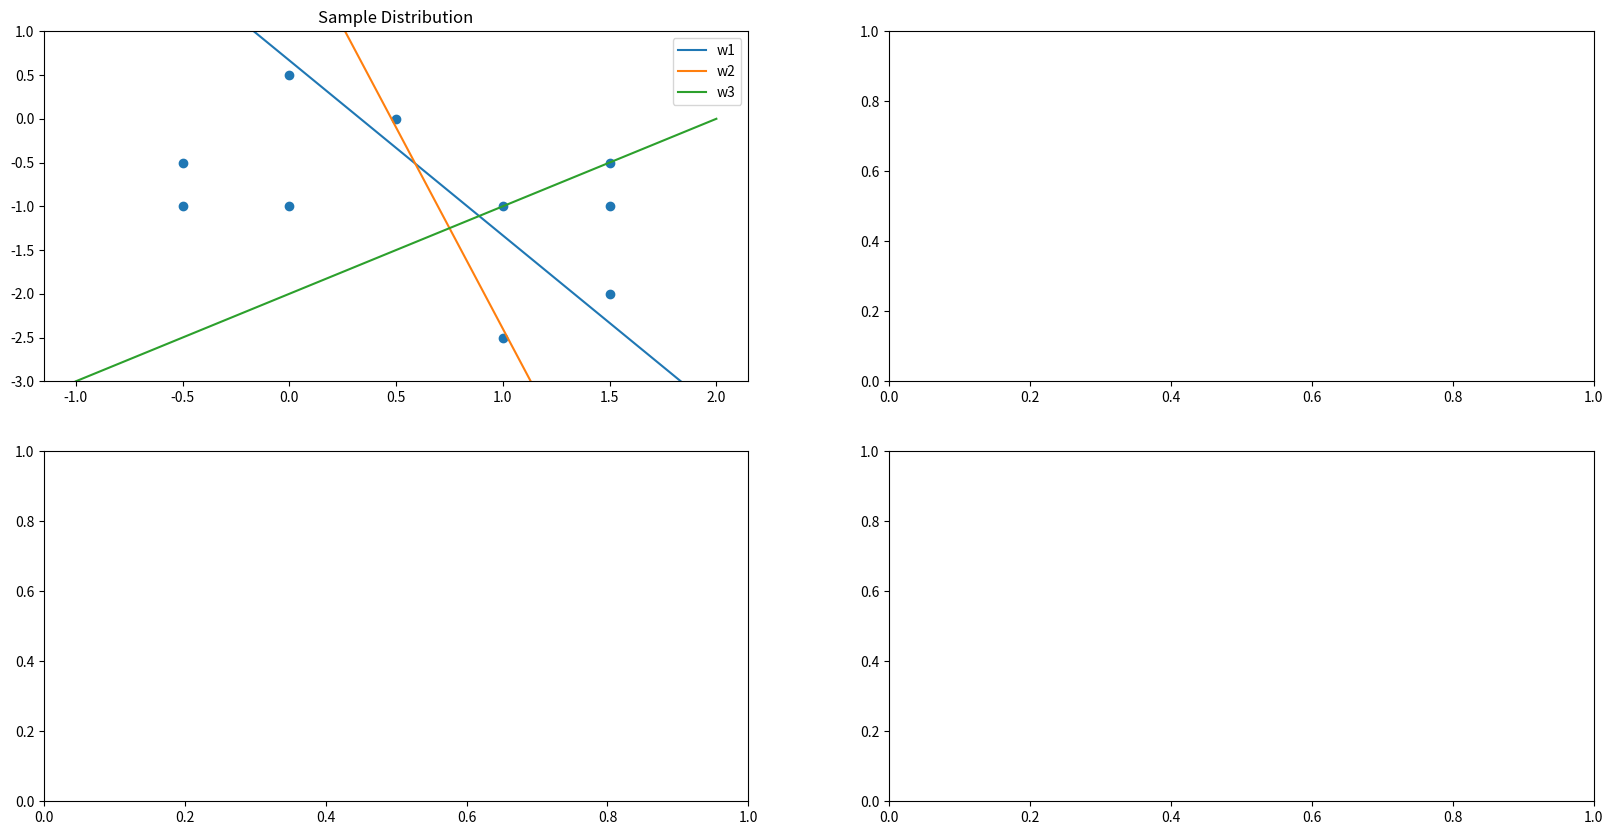

The matplotlib source for this figure: (Note: this script raises an exception after producing the figure.)
# 課題 6.2 カーネルとSVM
# Youtubeでの解説：第7回(1) 25分50秒あたり
import numpy as np
import matplotlib.pyplot as plt
# シグモイド関数
def sigmoid(w,x):
    return 1/(1+np.exp(-np.dot(w,x)))

# 0.5で分類
def classification(a):
    return 1 if a > 0.5 else 0

X = np.array([[1.5,-0.5],[-0.5,-1.0],[1.0,-2.5],[1.5,-1.0],[0.5,0.0],[1.5,-2.0],[-0.5,-0.5],[1.0,-1.0],[0.0,-1.0],[0.0,0.5]])
# 切片部分が後ろに来ているので、1を最後に追加
X = np.concatenate([X,np.ones(10).reshape(-1,1)],1)
y = np.array([1,0,0,1,1,1,0,1,0,0])
w = np.array([[6,3,-2],[4.6,1,-2.2],[1,-1,-2]])
# 解説と同じ参考用のロジット等高線作成
fig = plt.figure(figsize=(20,10))
ax = [fig.add_subplot(2,2,i+1) for i in range(4)]
ax[0].scatter(X[:,0],X[:,1])
x_plot = np.linspace(-1.0,2.0,100)
ax[0].set_ylim(-3,1)
for i in range(0,3,1):
    y_plot = -w[i][2]/w[i][1]-w[i][0]/w[i][1]*x_plot
    ax[0].plot(x_plot,y_plot,label=f"w{i+1}")
ax[0].set_title("Sample Distribution")
ax[0].legend()
ax[0].grid(b=True)

# メッシュデータ
xlim = [-2.0,2.0]
ylim = [-3.0,3.0]
n = 100
xx = np.linspace(xlim[0], xlim[1], n)
yy = np.linspace(ylim[0], ylim[1], n)
YY, XX = np.meshgrid(yy, xx)
xy = np.vstack([XX.ravel(), YY.ravel(),np.ones(n**2)])

for i in range(3):
    Z = sigmoid(w[i],xy).reshape(XX.shape)
    interval = np.arange(0,1,0.01)
    # 0が紫、1が赤、その間をグラデーション
    m = ax[i+1].contourf(XX,YY,Z,interval,cmap="rainbow",extend="both")
    m = ax[i+1].scatter(X[:,0],X[:,1],c=y)
    ax[i+1].set_title(f"w{i+1} Logit Contour")
    fig.colorbar(mappable = m,ax=ax[i+1])
plt.savefig("6.4.png")

# w^T x の計算
for index,w_i in enumerate(w):
    print(f"w{index+1} {np.dot(w_i,X.T)}")

# sigmoid(w^T x)の計算
np.set_printoptions(formatter={'float': '{:.2e}'.format})
for index,w_i in enumerate(w):
    print(f"w{index+1} {sigmoid(w_i,X.T)}")

# 分類
for index,w_i in enumerate(w):
    print(f"w{index+1} {np.vectorize(classification)(sigmoid(w_i,X.T))}")

# 確率
for index,w_i in enumerate(w):
    print(f"w{index+1} {np.count_nonzero(np.vectorize(classification)(sigmoid(w_i,X.T))==y)*10}%")